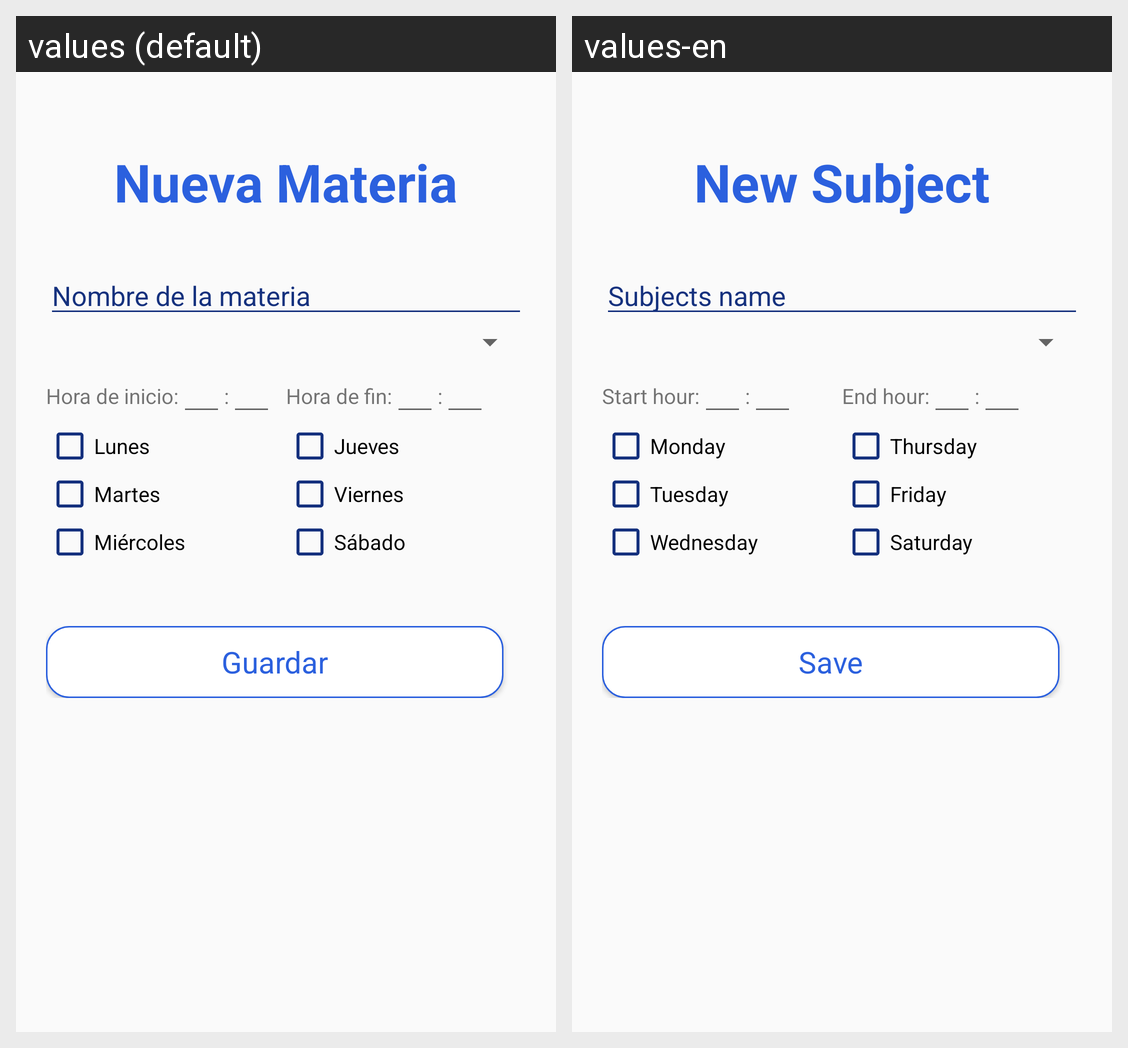

Here is an Android app screen in its default locale and in the app's own translations. Write out the translated-string differences for the strings that appear on this screen.
Android screen res/layout/activity_create_subject.xml rendered under 2 locales, left to right: values (default), values-en. Device: Nexus 5 (rendered at 1080×1920; each locale shown at half size, 540×960, under a caption strip naming it); theme AppTheme.
Strings drawn on this screen, with the default value and each locale's value (text and hints the layout hard-codes, and strings that could not be matched under every locale, appear in the picture but are not listed):

activity_create_subject_name_title
  values: Nueva Materia
  values-en: New Subject

activity_create_subject_name_hint
  values: Nombre de la materia
  values-en: Subjects name

activity_subject_start_time
  values: Hora de inicio:
  values-en: Start hour:

activity_subject_colon
  values: :
  values-en: :

activity_subject_end_time
  values: Hora de fin:
  values-en: End hour:

activity_subject_monday
  values: Lunes
  values-en: Monday

activity_subject_tuesday
  values: Martes
  values-en: Tuesday

activity_subject_wednesday
  values: Miércoles
  values-en: Wednesday

activity_subject_thursday
  values: Jueves
  values-en: Thursday

activity_subject_friday
  values: Viernes
  values-en: Friday

activity_subject_saturday
  values: Sábado
  values-en: Saturday

activity_subject_save
  values: Guardar
  values-en: Save
